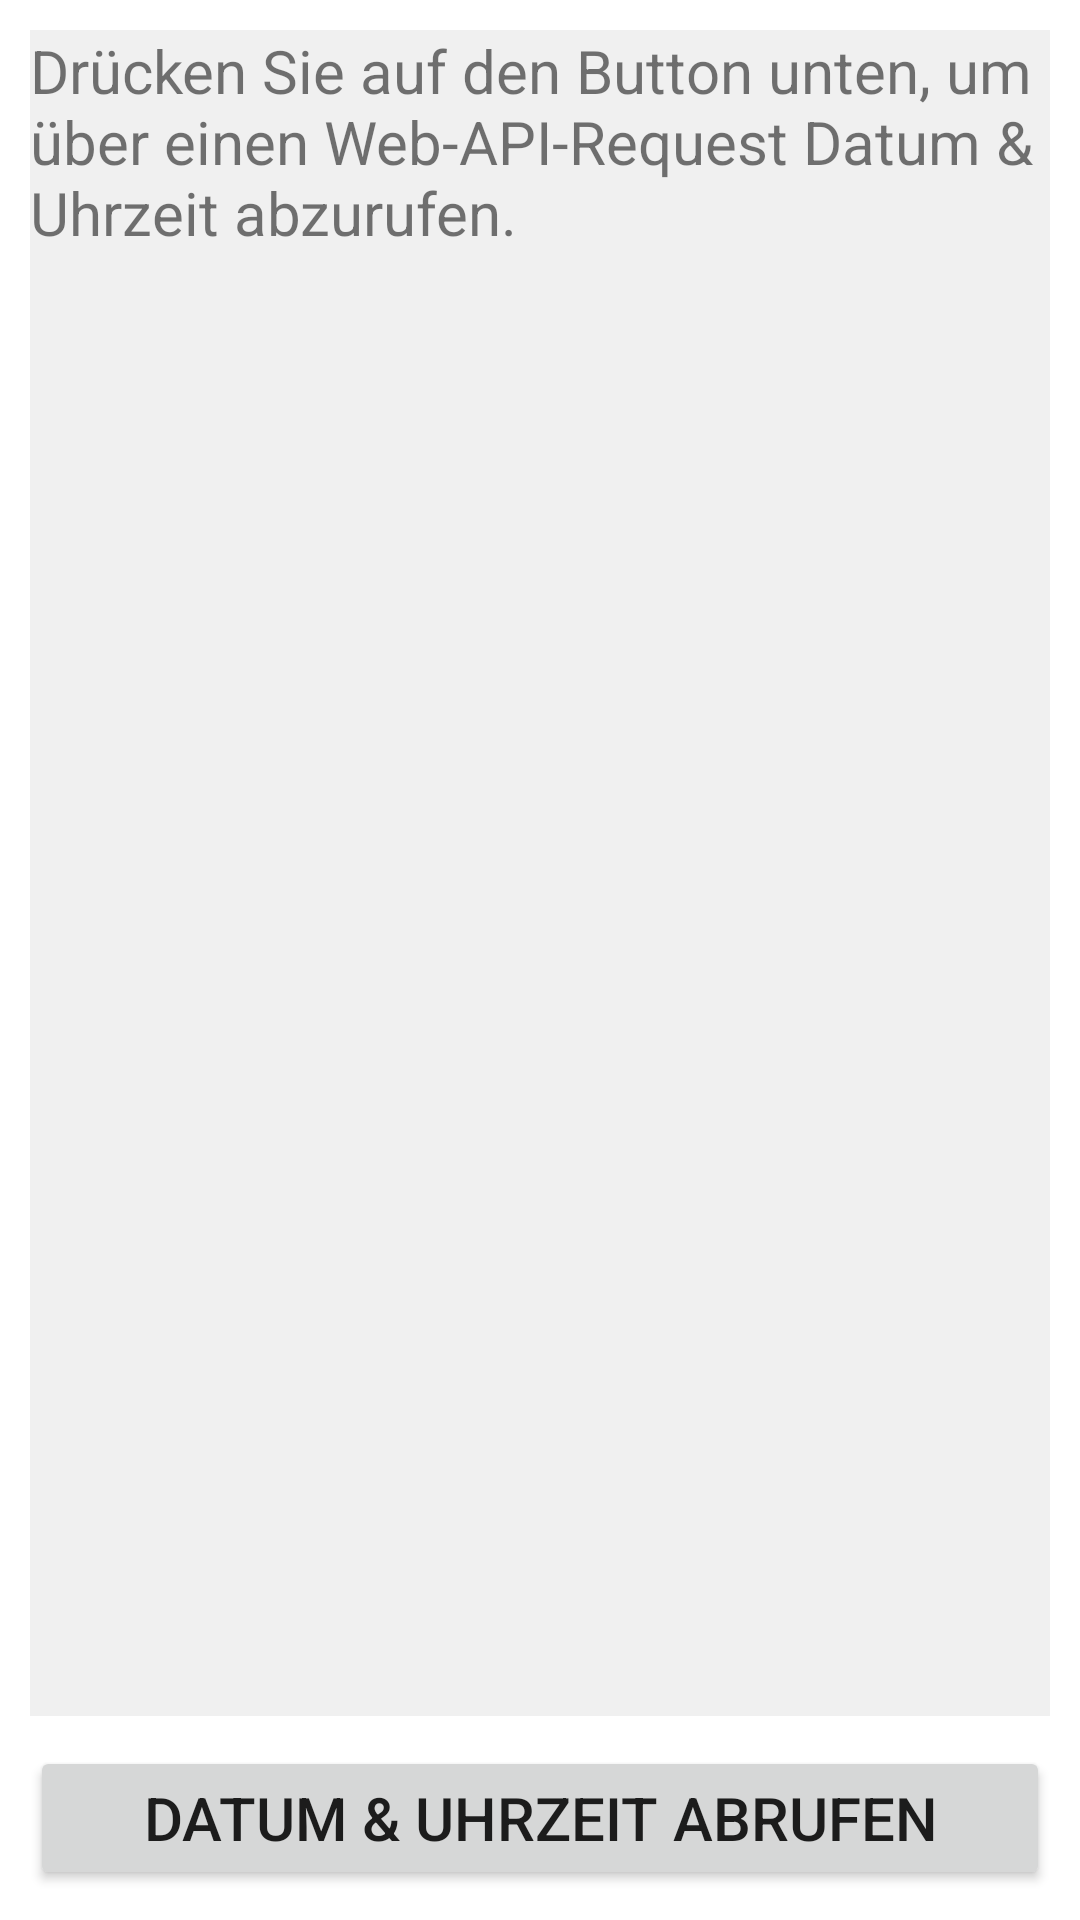

Reconstruct the res/layout file that produces this screen, plus the resources it refers to.
<!-- AndroidManifest.xml: application theme Theme.RESTDemos -->
<!-- res/layout/activity_datumzeit.xml -->
<androidx.constraintlayout.widget.ConstraintLayout
    xmlns:android="http://schemas.android.com/apk/res/android"
    xmlns:app="http://schemas.android.com/apk/res-auto"
    android:layout_width="match_parent"
    android:layout_height="match_parent"
    android:background="#FFFFFF">

    <TextView
        android:id="@+id/datumZeitTextView"
        android:layout_width="0dp"
        android:layout_height="0dp"
        android:layout_margin="10dp"
        android:background="#F0F0F0"
        android:maxLines="200"
        android:scrollbars="vertical"
        android:text="@string/kurzanleitung_datumzeit"
        android:textSize="20sp"
        app:layout_constraintTop_toTopOf="parent"
        app:layout_constraintBottom_toTopOf="@+id/starteDatumZeitRequestButton"
        app:layout_constraintStart_toStartOf="parent"
        app:layout_constraintEnd_toEndOf="parent" />

    <Button
        android:id="@+id/starteDatumZeitRequestButton"
        android:layout_width="0dp"
        android:layout_height="wrap_content"
        android:layout_marginLeft="10dp"
        android:layout_marginRight="10dp"
        android:layout_marginBottom="10dp"
        android:onClick="onStartButtonBetaetigt"
        android:text="@string/button_zeitdatum_start"
        android:textSize="20sp"
        app:layout_constraintStart_toStartOf="parent"
        app:layout_constraintEnd_toEndOf="parent"
        app:layout_constraintBottom_toBottomOf="parent" />

</androidx.constraintlayout.widget.ConstraintLayout>
<!-- resources referenced by this layout -->
<resources>
  <string name="button_zeitdatum_start">Datum &amp; Uhrzeit abrufen</string>
  <string name="kurzanleitung_datumzeit">Drücken Sie auf den Button unten, um über einen Web-API-Request
                                             Datum &amp; Uhrzeit abzurufen.</string>
  <style name="Theme.RESTDemos" parent="Base.Theme.RESTDemos" />
  <style name="Base.Theme.RESTDemos" parent="Theme.AppCompat.Light.DarkActionBar">
          
          
      </style>
</resources>
